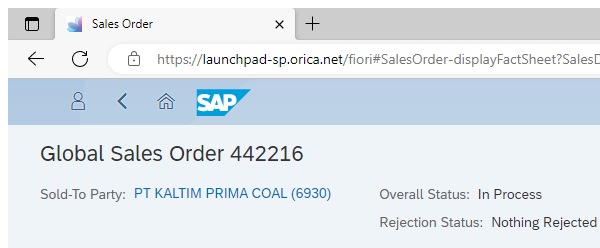
Task: Performer for Global Sales Order Creation & Change currency of it
Workflow: Get_GlobalSalesOrder

Step 1: Sales Order Screen in window 'Sales Order*' (msedge.exe)

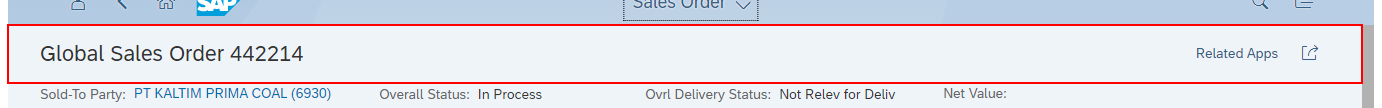
Step 2: get-text in window 'Sales Order' (msedge.exe)

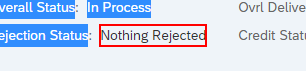
Step 3: get-attribute in window 'Sales Order*' (msedge.exe)

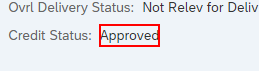
Step 4: get-attribute in window 'Sales Order' (msedge.exe)